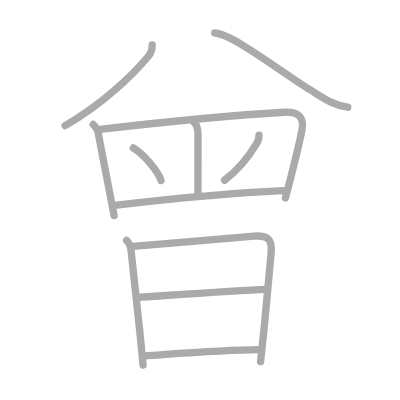
t = 0.00 s
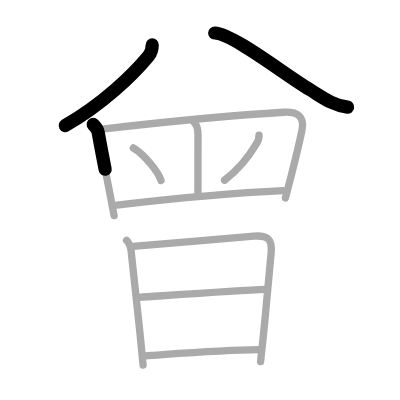
t = 2.50 s
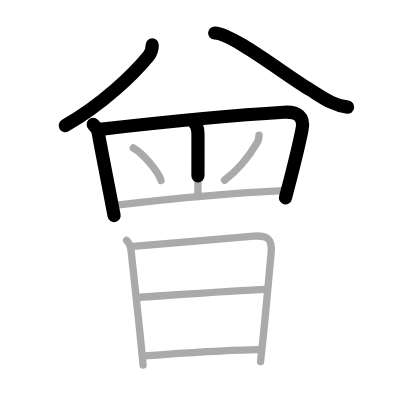
t = 4.75 s
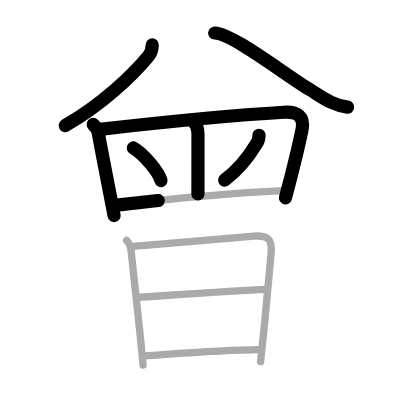
t = 7.25 s
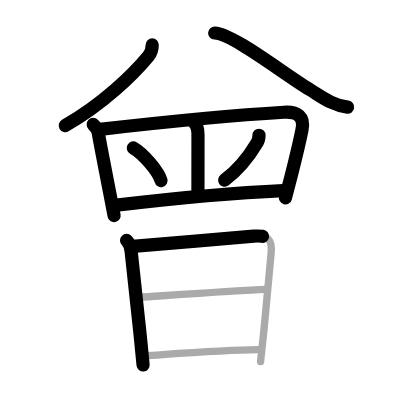
t = 9.50 s
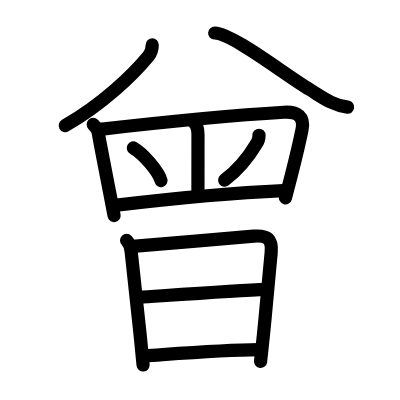
t = 12.00 s

The animated SVG that drew these frames (rendered in a browser with its animation timeline set to each time). Animation: 12 SMIL elements (animate=12); one cycle of 12.00 s.

<?xml version="1.0" standalone="no"?>
<!DOCTYPE svg PUBLIC "-//W3C//DTD SVG 1.1//EN"   "http://www.w3.org/Graphics/SVG/1.1/DTD/svg11.dtd">
<svg width="400px" height="400px"  version="1.1" xmlns="http://www.w3.org/2000/svg">
  <defs>
    <marker id="Triangle" viewBox="0 0 10 10" refX="0" refY="5" markerUnits="strokeWidth" markerWidth="3" style="stroke-opacity:0%;fill:#aaaaaa;" markerHeight="2" orient="auto">
      <path d="M 0 0 L 10 5 L 0 10 z" />
    </marker>
    
    <marker id="Arrow" viewBox="0 0 10 10" refX="5" refY="5" markerUnits="strokeWidth" markerWidth="1.8" style="stroke-opacity:0%;fill:#770000;" markerHeight="2" orient="auto">
      <path d="M 0 4 L 6 4 L 4 1 L 10 5 L 4 9 L 6 6 L 0 6 z" />
        <circle cx="5" cy="5" r="5" />
      </marker>
    
    <marker id="TriangleRed" viewBox="0 0 10 10" refX="0" refY="5" markerUnits="strokeWidth" markerWidth="3" style="stroke-opacity:0%;fill:#CC0000;" markerHeight="2" orient="auto">
      <path d="M 0 0 L 10 5 L 0 10 z" />
    </marker>
    
    <marker id="ArrowRed" viewBox="0 0 10 10" refX="5" refY="5" markerUnits="strokeWidth" markerWidth="1.8" style="stroke-opacity:0%;fill:#CC0000;" markerHeight="2" orient="auto">
      <path d="M 0 4 L 6 4 L 4 1 L 10 5 L 4 9 L 6 6 L 0 6 z" />
        <circle cx="5" cy="5" r="5" />
      </marker>
    
  </defs>
  
  <path style="fill:#ffffff; fill-opacity:100%; fill-rule:evenodd; stroke-width:0;" d="M 0 0 L 400px 0 L 400px 400px L 0 400px L 0 0" />

  <g transform="scale(3.6697247706422 3.6697247706422)">
<path style="fill:none; fill-opacity:0%; fill-rule:evenodd; stroke:#aaaaaa; stroke-opacity:100%; stroke-width: 1.5pt; stroke-linejoin:round; stroke-linecap:round;" d="M41.48 12.24c0 1.01-0.42 2.33-1.05 3.09C36.25 20.38 28 28.38 17.75 34.25"></path>
<path style="fill:none; fill-opacity:0%; fill-rule:evenodd; stroke:#aaaaaa; stroke-opacity:100%; stroke-width: 1.5pt; stroke-linejoin:round; stroke-linecap:round;" d="M58.5 9c5 0.25 18.38 10.83 25.96 15.44c3.37 2.05 6.2 4.28 10.29 4.77"></path>
<path style="fill:none; fill-opacity:0%; fill-rule:evenodd; stroke:#aaaaaa; stroke-opacity:100%; stroke-width: 1.5pt; stroke-linejoin:round; stroke-linecap:round;" d="M25.4 33.92c0.71 0.71 1.26 1.64 1.35 2.17c0.87 4.9 2.05 10.77 3.29 17.16c0.35 1.8 0.7 3.64 1.05 5.51"></path>
<path style="fill:none; fill-opacity:0%; fill-rule:evenodd; stroke:#aaaaaa; stroke-opacity:100%; stroke-width: 1.5pt; stroke-linejoin:round; stroke-linecap:round;" d="M27.23 35.24c14.48-1.65 37.32-3.91 50.14-4.65c3.65-0.21 5.68 1.1 4.92 4.82c-0.63 3.13-1.68 7.56-2.96 12.58c-0.49 1.91-1.01 3.9-1.55 5.94"></path>
<path style="fill:none; fill-opacity:0%; fill-rule:evenodd; stroke:#aaaaaa; stroke-opacity:100%; stroke-width: 1.5pt; stroke-linejoin:round; stroke-linecap:round;" d="M52.95 33.44c0.87 0.87 1 2.05 1 3.19c0 4.35-0.01 9.8-0.01 16.23"></path>
<path style="fill:none; fill-opacity:0%; fill-rule:evenodd; stroke:#aaaaaa; stroke-opacity:100%; stroke-width: 1.5pt; stroke-linejoin:round; stroke-linecap:round;" d="M36.33 40.32c2.75 1.57 6.87 6.45 7.55 8.89"></path>
<path style="fill:none; fill-opacity:0%; fill-rule:evenodd; stroke:#aaaaaa; stroke-opacity:100%; stroke-width: 1.5pt; stroke-linejoin:round; stroke-linecap:round;" d="M70.58 36.86c0 0.89-0.25 1.73-0.72 2.34c-1.65 2.77-4.61 6.81-8.67 9.91"></path>
<path style="fill:none; fill-opacity:0%; fill-rule:evenodd; stroke:#aaaaaa; stroke-opacity:100%; stroke-width: 1.5pt; stroke-linejoin:round; stroke-linecap:round;" d="M31.81 55.9c14.06-1.65 31.71-3.35 45.34-3.95"></path>
<path style="fill:none; fill-opacity:0%; fill-rule:evenodd; stroke:#aaaaaa; stroke-opacity:100%; stroke-width: 1.5pt; stroke-linejoin:round; stroke-linecap:round;" d="M34.5 65.52c0.8 0.8 1.14 2.06 1.24 3c0.8 6.96 1.76 15.85 2.62 24.48c0.22 2.19 0.43 4.37 0.63 6.5"></path>
<path style="fill:none; fill-opacity:0%; fill-rule:evenodd; stroke:#aaaaaa; stroke-opacity:100%; stroke-width: 1.5pt; stroke-linejoin:round; stroke-linecap:round;" d="M36.19 67.14c3.93-0.26 26.22-2.28 32.95-2.79c3.78-0.29 5.09 0.78 4.75 4.52c-0.4 4.29-1.24 13.86-2.12 22.5c-0.26 2.52-0.51 4.96-0.77 7.17"></path>
<path style="fill:none; fill-opacity:0%; fill-rule:evenodd; stroke:#aaaaaa; stroke-opacity:100%; stroke-width: 1.5pt; stroke-linejoin:round; stroke-linecap:round;" d="M37.9 81.02c7.85-0.52 26.73-1.89 34.67-2.17"></path>
<path style="fill:none; fill-opacity:0%; fill-rule:evenodd; stroke:#aaaaaa; stroke-opacity:100%; stroke-width: 1.5pt; stroke-linejoin:round; stroke-linecap:round;" d="M39.45 96.96c11.93-0.83 21.44-1.6 31.04-1.69"></path>

<path style="fill:none; fill-opacity:0%; fill-rule:evenodd; stroke:#000000; stroke-opacity:100%; stroke-width: 2.7pt; stroke-linejoin:round; stroke-linecap:round;" d="M41.48 12.24c0 1.01-0.42 2.33-1.05 3.09C36.25 20.38 28 28.38 17.75 34.25" pathLength="100" stroke-dashoffset="100" stroke-dasharray="100 105"><animate id="dashAnim1" attributeName="stroke-dashoffset" from="100" to="0" dur="1s" calcMode="linear" fill="freeze"/></path>
<path style="fill:none; fill-opacity:0%; fill-rule:evenodd; stroke:#000000; stroke-opacity:100%; stroke-width: 2.7pt; stroke-linejoin:round; stroke-linecap:round;" d="M58.5 9c5 0.25 18.38 10.83 25.96 15.44c3.37 2.05 6.2 4.28 10.29 4.77" pathLength="100" stroke-dashoffset="100" stroke-dasharray="100 105"><animate id="dashAnim2" attributeName="stroke-dashoffset" from="100" to="0" dur="1s" calcMode="linear" begin="dashAnim1.end" fill="freeze"/></path>
<path style="fill:none; fill-opacity:0%; fill-rule:evenodd; stroke:#000000; stroke-opacity:100%; stroke-width: 2.7pt; stroke-linejoin:round; stroke-linecap:round;" d="M25.4 33.92c0.71 0.71 1.26 1.64 1.35 2.17c0.87 4.9 2.05 10.77 3.29 17.16c0.35 1.8 0.7 3.64 1.05 5.51" pathLength="100" stroke-dashoffset="100" stroke-dasharray="100 105"><animate id="dashAnim3" attributeName="stroke-dashoffset" from="100" to="0" dur="1s" calcMode="linear" begin="dashAnim2.end" fill="freeze"/></path>
<path style="fill:none; fill-opacity:0%; fill-rule:evenodd; stroke:#000000; stroke-opacity:100%; stroke-width: 2.7pt; stroke-linejoin:round; stroke-linecap:round;" d="M27.23 35.24c14.48-1.65 37.32-3.91 50.14-4.65c3.65-0.21 5.68 1.1 4.92 4.82c-0.63 3.13-1.68 7.56-2.96 12.58c-0.49 1.91-1.01 3.9-1.55 5.94" pathLength="100" stroke-dashoffset="100" stroke-dasharray="100 105"><animate id="dashAnim4" attributeName="stroke-dashoffset" from="100" to="0" dur="1s" calcMode="linear" begin="dashAnim3.end" fill="freeze"/></path>
<path style="fill:none; fill-opacity:0%; fill-rule:evenodd; stroke:#000000; stroke-opacity:100%; stroke-width: 2.7pt; stroke-linejoin:round; stroke-linecap:round;" d="M52.95 33.44c0.87 0.87 1 2.05 1 3.19c0 4.35-0.01 9.8-0.01 16.23" pathLength="100" stroke-dashoffset="100" stroke-dasharray="100 105"><animate id="dashAnim5" attributeName="stroke-dashoffset" from="100" to="0" dur="1s" calcMode="linear" begin="dashAnim4.end" fill="freeze"/></path>
<path style="fill:none; fill-opacity:0%; fill-rule:evenodd; stroke:#000000; stroke-opacity:100%; stroke-width: 2.7pt; stroke-linejoin:round; stroke-linecap:round;" d="M36.33 40.32c2.75 1.57 6.87 6.45 7.55 8.89" pathLength="100" stroke-dashoffset="100" stroke-dasharray="100 105"><animate id="dashAnim6" attributeName="stroke-dashoffset" from="100" to="0" dur="1s" calcMode="linear" begin="dashAnim5.end" fill="freeze"/></path>
<path style="fill:none; fill-opacity:0%; fill-rule:evenodd; stroke:#000000; stroke-opacity:100%; stroke-width: 2.7pt; stroke-linejoin:round; stroke-linecap:round;" d="M70.58 36.86c0 0.89-0.25 1.73-0.72 2.34c-1.65 2.77-4.61 6.81-8.67 9.91" pathLength="100" stroke-dashoffset="100" stroke-dasharray="100 105"><animate id="dashAnim7" attributeName="stroke-dashoffset" from="100" to="0" dur="1s" calcMode="linear" begin="dashAnim6.end" fill="freeze"/></path>
<path style="fill:none; fill-opacity:0%; fill-rule:evenodd; stroke:#000000; stroke-opacity:100%; stroke-width: 2.7pt; stroke-linejoin:round; stroke-linecap:round;" d="M31.81 55.9c14.06-1.65 31.71-3.35 45.34-3.95" pathLength="100" stroke-dashoffset="100" stroke-dasharray="100 105"><animate id="dashAnim8" attributeName="stroke-dashoffset" from="100" to="0" dur="1s" calcMode="linear" begin="dashAnim7.end" fill="freeze"/></path>
<path style="fill:none; fill-opacity:0%; fill-rule:evenodd; stroke:#000000; stroke-opacity:100%; stroke-width: 2.7pt; stroke-linejoin:round; stroke-linecap:round;" d="M34.5 65.52c0.8 0.8 1.14 2.06 1.24 3c0.8 6.96 1.76 15.85 2.62 24.48c0.22 2.19 0.43 4.37 0.63 6.5" pathLength="100" stroke-dashoffset="100" stroke-dasharray="100 105"><animate id="dashAnim9" attributeName="stroke-dashoffset" from="100" to="0" dur="1s" calcMode="linear" begin="dashAnim8.end" fill="freeze"/></path>
<path style="fill:none; fill-opacity:0%; fill-rule:evenodd; stroke:#000000; stroke-opacity:100%; stroke-width: 2.7pt; stroke-linejoin:round; stroke-linecap:round;" d="M36.19 67.14c3.93-0.26 26.22-2.28 32.95-2.79c3.78-0.29 5.09 0.78 4.75 4.52c-0.4 4.29-1.24 13.86-2.12 22.5c-0.26 2.52-0.51 4.96-0.77 7.17" pathLength="100" stroke-dashoffset="100" stroke-dasharray="100 105"><animate id="dashAnim10" attributeName="stroke-dashoffset" from="100" to="0" dur="1s" calcMode="linear" begin="dashAnim9.end" fill="freeze"/></path>
<path style="fill:none; fill-opacity:0%; fill-rule:evenodd; stroke:#000000; stroke-opacity:100%; stroke-width: 2.7pt; stroke-linejoin:round; stroke-linecap:round;" d="M37.9 81.02c7.85-0.52 26.73-1.89 34.67-2.17" pathLength="100" stroke-dashoffset="100" stroke-dasharray="100 105"><animate id="dashAnim11" attributeName="stroke-dashoffset" from="100" to="0" dur="1s" calcMode="linear" begin="dashAnim10.end" fill="freeze"/></path>
<path style="fill:none; fill-opacity:0%; fill-rule:evenodd; stroke:#000000; stroke-opacity:100%; stroke-width: 2.7pt; stroke-linejoin:round; stroke-linecap:round;" d="M39.45 96.96c11.93-0.83 21.44-1.6 31.04-1.69" pathLength="100" stroke-dashoffset="100" stroke-dasharray="100 105"><animate id="dashAnim12" attributeName="stroke-dashoffset" from="100" to="0" dur="1s" calcMode="linear" begin="dashAnim11.end" fill="freeze"/></path>

</g>

</svg>  
          
